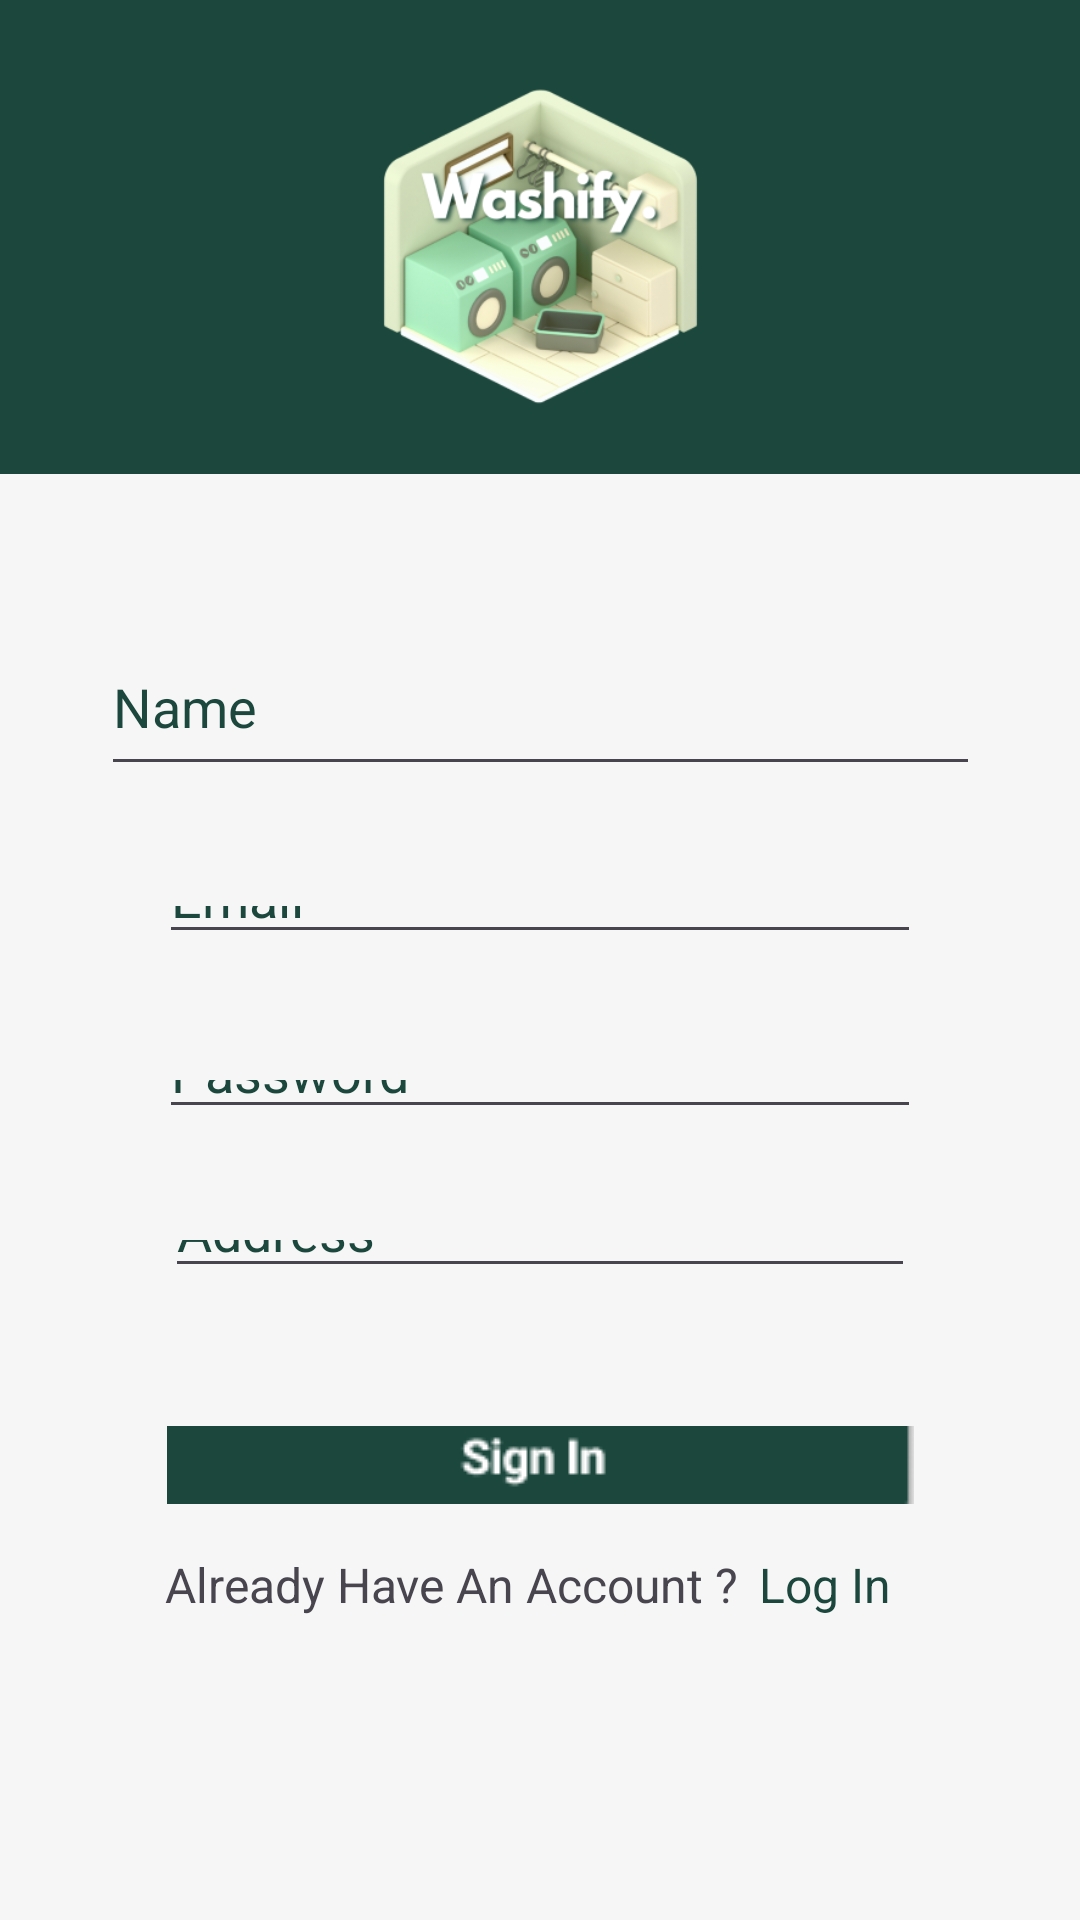

This screen was rendered from an Android layout file. Write that file and the resources it references.
<!-- AndroidManifest.xml: application theme Theme.Washify -->
<!-- res/layout/activity_register.xml -->
<?xml version="1.0" encoding="utf-8"?>
<androidx.constraintlayout.widget.ConstraintLayout xmlns:android="http://schemas.android.com/apk/res/android"
    xmlns:app="http://schemas.android.com/apk/res-auto"
    xmlns:tools="http://schemas.android.com/tools"
    android:layout_width="match_parent"
    android:layout_height="match_parent"
    android:background="@color/green_bg"
    tools:context=".Register">

    <ImageView
        android:id="@+id/imageView8"
        android:layout_width="573dp"
        android:layout_height="593dp"
        android:layout_marginTop="15dp"
        app:layout_constraintEnd_toEndOf="parent"
        app:layout_constraintStart_toStartOf="parent"
        app:layout_constraintTop_toBottomOf="@+id/imageView9"
        app:srcCompat="@drawable/white_rect" />

    <ImageView
        android:id="@+id/imageView9"
        android:layout_width="263dp"
        android:layout_height="140dp"
        android:layout_marginTop="3dp"
        android:layout_marginBottom="63dp"
        app:layout_constraintBottom_toTopOf="@+id/RegNameText"
        app:layout_constraintEnd_toEndOf="parent"
        app:layout_constraintStart_toStartOf="parent"
        app:layout_constraintTop_toTopOf="parent"
        app:srcCompat="@drawable/washify_2" />

    <EditText
        android:id="@+id/RegNameText"
        android:layout_width="293dp"
        android:layout_height="56dp"
        android:layout_marginBottom="30dp"
        android:ems="10"
        android:inputType="text"
        android:text="Name"
        android:textColor="@color/green_bg"
        app:layout_constraintBottom_toTopOf="@+id/RegEmailText"
        app:layout_constraintEnd_toEndOf="parent"
        app:layout_constraintStart_toStartOf="parent"
        app:layout_constraintTop_toBottomOf="@+id/imageView9" />

    <EditText
        android:id="@+id/RegEmailText"
        android:layout_width="0dp"
        android:layout_height="0dp"
        android:layout_marginBottom="32dp"
        android:ems="10"
        android:inputType="text"
        android:text="Email"
        android:textColor="@color/green_bg"
        app:layout_constraintBottom_toTopOf="@+id/RegPasswordText"
        app:layout_constraintEnd_toEndOf="@+id/RegPasswordText"
        app:layout_constraintStart_toStartOf="@+id/RegPasswordText"
        app:layout_constraintTop_toBottomOf="@+id/RegNameText" />

    <EditText
        android:id="@+id/RegPasswordText"
        android:layout_width="0dp"
        android:layout_height="0dp"
        android:layout_marginStart="53dp"
        android:layout_marginEnd="53dp"
        android:layout_marginBottom="27dp"
        android:ems="10"
        android:inputType="text"
        android:text="Password"
        android:textColor="@color/green_bg"
        app:layout_constraintBottom_toTopOf="@+id/RegAddressText"
        app:layout_constraintEnd_toEndOf="parent"
        app:layout_constraintStart_toStartOf="parent"
        app:layout_constraintTop_toBottomOf="@+id/RegEmailText" />

    <EditText
        android:id="@+id/RegAddressText"
        android:layout_width="0dp"
        android:layout_height="0dp"
        android:layout_marginStart="55dp"
        android:layout_marginEnd="55dp"
        android:layout_marginBottom="46dp"
        android:ems="10"
        android:inputType="text"
        android:text="Address"
        android:textColor="@color/green_bg"
        app:layout_constraintBottom_toTopOf="@+id/imageButton"
        app:layout_constraintEnd_toEndOf="parent"
        app:layout_constraintStart_toStartOf="parent"
        app:layout_constraintTop_toBottomOf="@+id/RegPasswordText" />

    <ImageButton
        android:id="@+id/imageButton"
        android:layout_width="249dp"
        android:layout_height="0dp"
        android:layout_marginBottom="16dp"
        app:layout_constraintBottom_toTopOf="@+id/textView5"
        app:layout_constraintEnd_toEndOf="parent"
        app:layout_constraintStart_toStartOf="parent"
        app:layout_constraintTop_toBottomOf="@+id/RegAddressText"
        app:srcCompat="@drawable/signin_btn" />

    <TextView
        android:id="@+id/textView4"
        android:layout_width="wrap_content"
        android:layout_height="wrap_content"
        android:layout_marginEnd="7dp"
        android:text="Already Have An Account ?"
        android:textSize="16sp"
        app:layout_constraintBaseline_toBaselineOf="@+id/textView5"
        app:layout_constraintEnd_toStartOf="@+id/textView5"
        app:layout_constraintHorizontal_chainStyle="packed"
        app:layout_constraintStart_toStartOf="parent" />

    <TextView
        android:id="@+id/textView5"
        android:layout_width="wrap_content"
        android:layout_height="wrap_content"
        android:layout_marginEnd="8dp"
        android:layout_marginBottom="101dp"
        android:clickable="true"
        android:text="Log In"
        android:textColor="@color/green_bg"
        android:textSize="16sp"
        app:layout_constraintBottom_toBottomOf="parent"
        app:layout_constraintEnd_toEndOf="parent"
        app:layout_constraintStart_toEndOf="@+id/textView4"
        app:layout_constraintTop_toBottomOf="@+id/imageButton" />

</androidx.constraintlayout.widget.ConstraintLayout>
<!-- resources referenced by this layout -->
<resources>
  <color name="green_bg">#1B473C</color>
  <!-- drawable signin_btn: png bitmap (drawable, 2543 bytes) -->
  <!-- drawable washify_2: png bitmap (drawable, 79429 bytes) -->
  <!-- drawable white_rect: png bitmap (drawable, 2221 bytes) -->
  <style name="Theme.Washify" parent="Base.Theme.Washify" />
  <style name="Base.Theme.Washify" parent="Theme.Material3.DayNight.NoActionBar">
          
          
      </style>
</resources>
